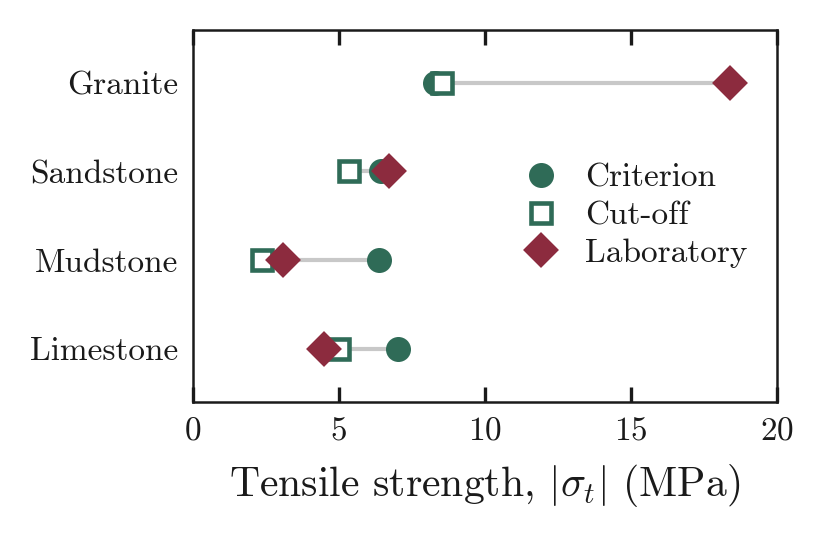

Data behind this chart, as committed beside it:
rock, HB, HM, lab
Granite, -8.273, -8.543, -18.4
Sandstone, -6.448, -5.361, -6.7
Mudstone, -6.374, -2.364, -3.1
Limestone, -7.035, -4.994, -4.5
